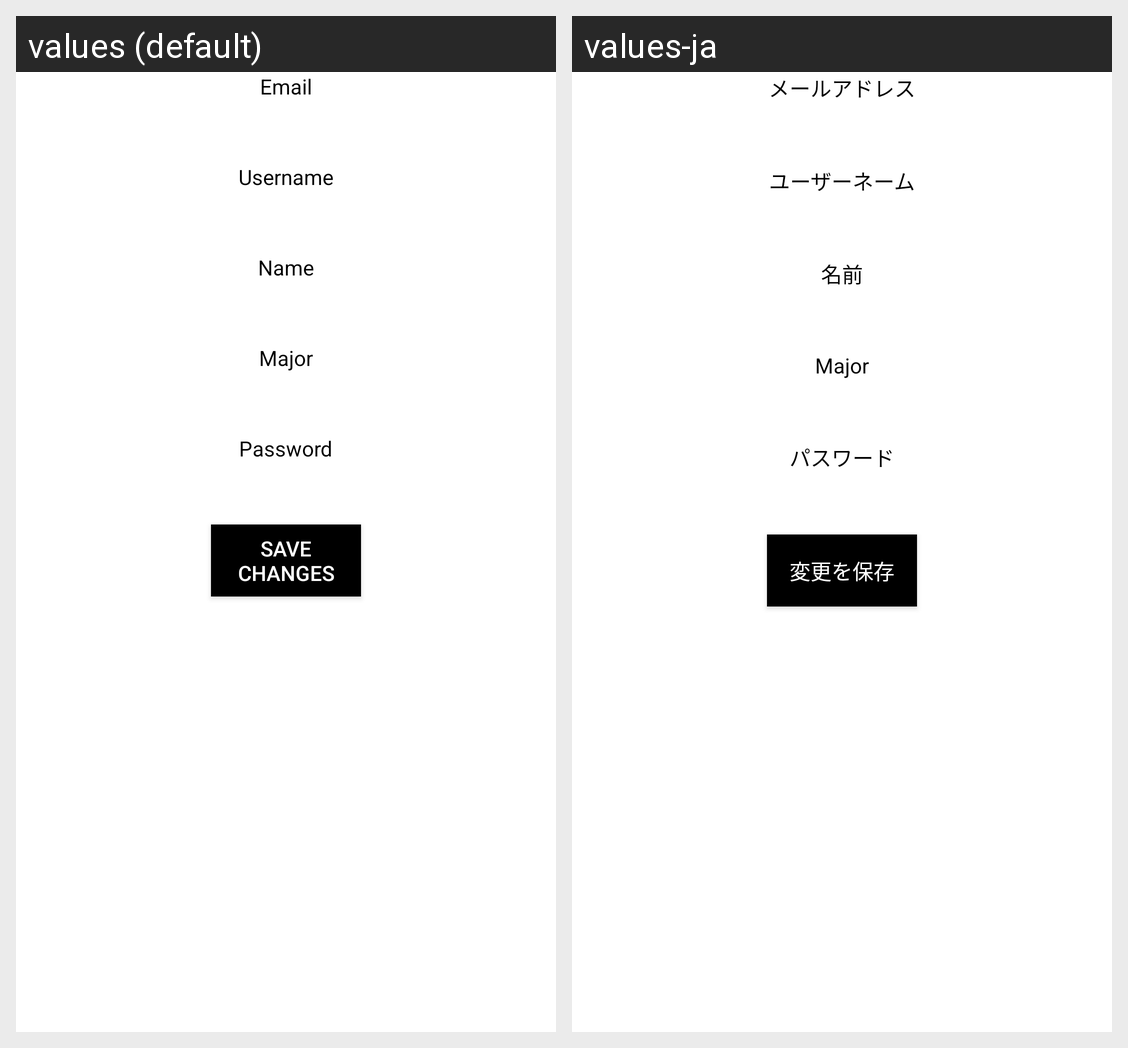

Strings drawn on this Android screen and how each of the app's shown locales translates them:
Android screen res/layout/profile_activity.xml rendered under 2 locales, left to right: values (default), values-ja. Device: Nexus 5 (rendered at 1080×1920; each locale shown at half size, 540×960, under a caption strip naming it); theme Theme.AppCompat.
Strings drawn on this screen, with the default value and each locale's value (text and hints the layout hard-codes, and strings that could not be matched under every locale, appear in the picture but are not listed):

prompt_email
  values: Email
  values-ja: メールアドレス

prompt_username
  values: Username
  values-ja: ユーザーネーム

prompt_name
  values: Name
  values-ja: 名前

prompt_password
  values: Password
  values-ja: パスワード

save_changes
  values: Save Changes
  values-ja: 変更を保存
